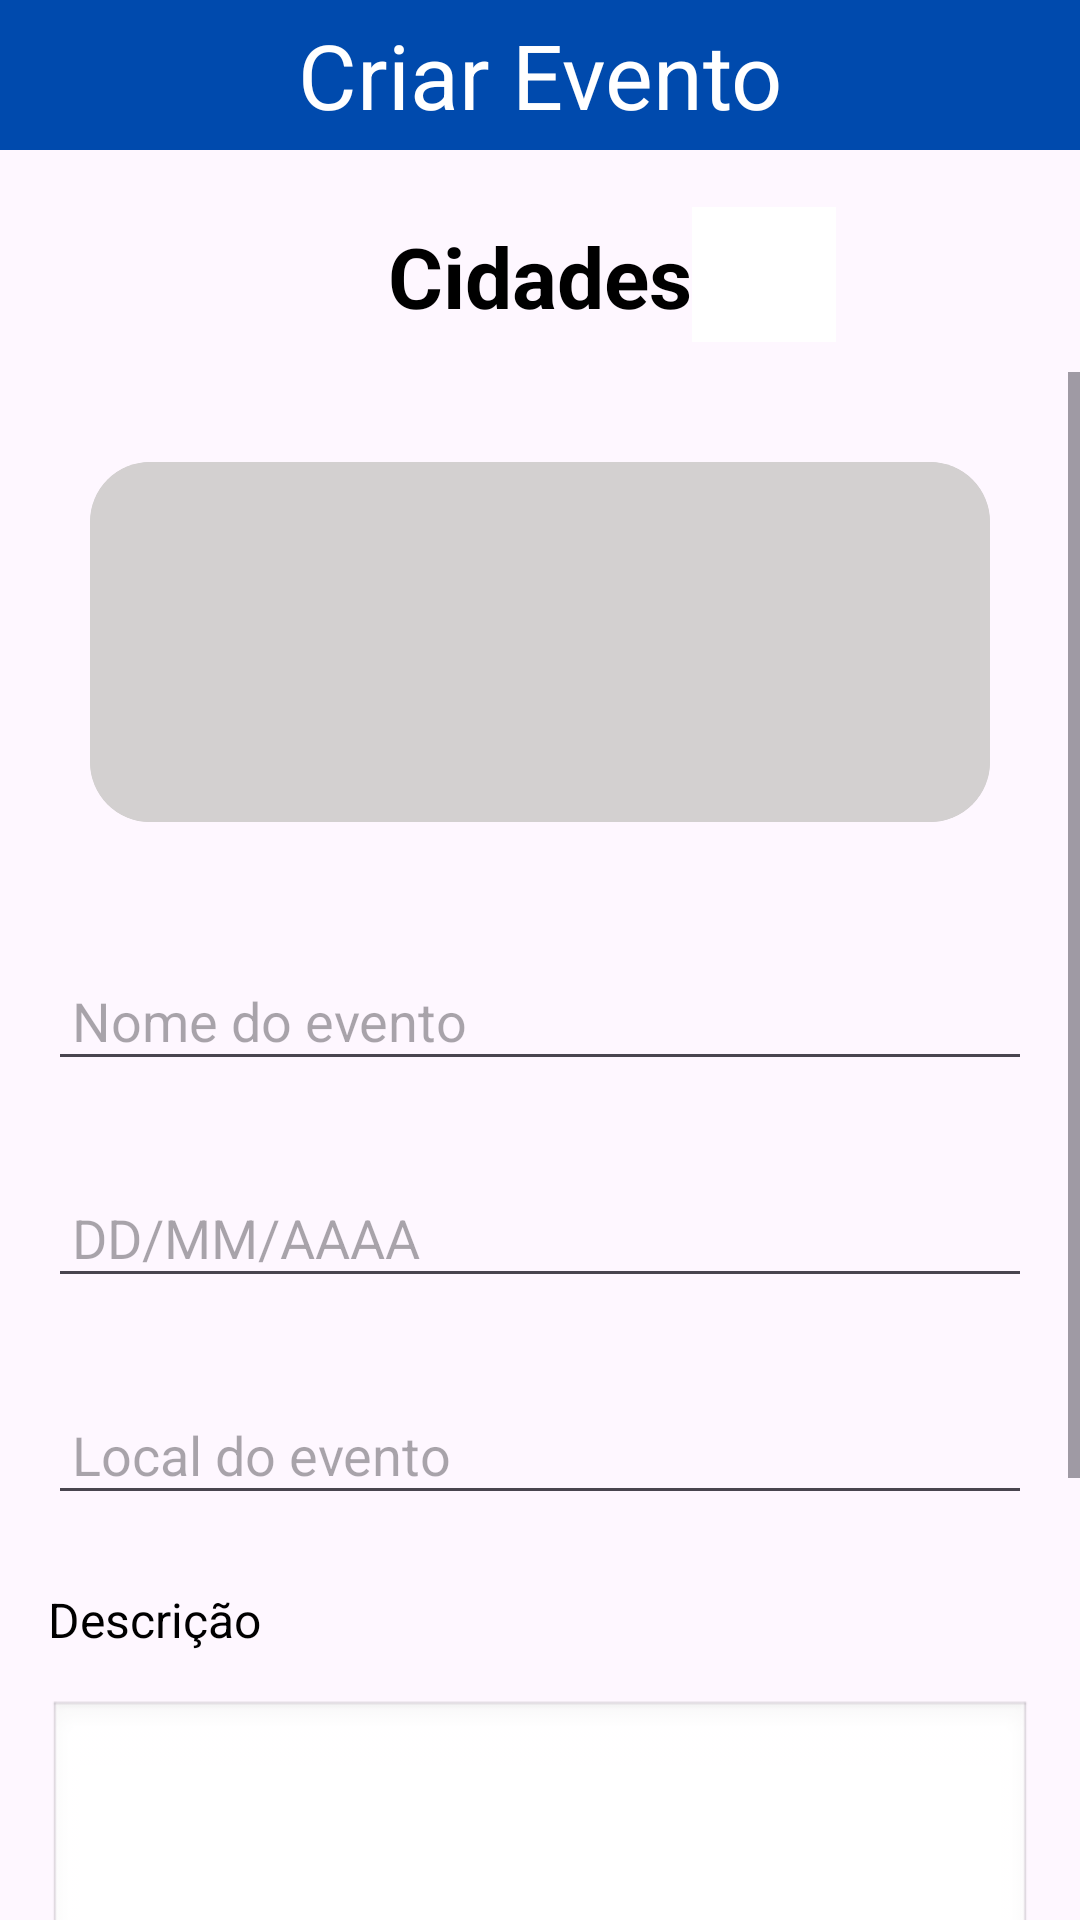

Produce the Android XML layout that renders to this screen, including the resource entries it uses.
<!-- AndroidManifest.xml: application theme Theme.PrototipoPasseios -->
<!-- res/layout/fragment_controller_manter_evento.xml -->
<?xml version="1.0" encoding="utf-8"?>
<LinearLayout
    xmlns:android="http://schemas.android.com/apk/res/android"
    xmlns:tools="http://schemas.android.com/tools"
    xmlns:app="http://schemas.android.com/apk/res-auto"
    android:layout_width="match_parent"
    android:layout_height="match_parent"
    android:orientation="vertical"
    tools:context=".controller.ControllerManterEvento">

    
    <LinearLayout
        android:layout_width="match_parent"
        android:layout_height="50sp"
        android:background="#004AAD">
        <TextView
            android:layout_width="match_parent"
            android:layout_height="match_parent"
            android:gravity="center"
            android:text="Criar Evento"
            android:textSize="30sp"
            android:textColor="@color/white" />
    </LinearLayout>

    <LinearLayout
        android:layout_width="match_parent"
        android:layout_height="wrap_content"
        android:gravity="center"
        android:layout_margin="10sp"
        android:layout_marginTop="0sp">
        <TextView
            android:id="@+id/tVCidade"
            android:layout_width="wrap_content"
            android:layout_height="wrap_content"
            android:text="Cidades"
            android:paddingTop="10sp"
            android:textSize="28sp"
            android:textColor="@color/black"
            android:textStyle="bold"
            android:layout_marginLeft="48dp">
        </TextView>

        <ImageButton
            android:id="@+id/iVArrowDropButton"
            android:layout_width="48dp"
            android:layout_height="48dp"
            android:layout_marginTop="6sp"
            android:background="@color/white"
            android:src="@drawable/baseline_arrow_drop_down_24"
            android:contentDescription="Apply Filters" />

    </LinearLayout>

    
    <ScrollView
        android:layout_width="match_parent"
        android:layout_height="0dp"
        android:layout_weight="1"
        android:fillViewport="true">


        <LinearLayout
            android:layout_width="match_parent"
            android:layout_height="wrap_content"
            android:orientation="vertical">

            <FrameLayout
                android:id="@+id/backPicture"
                android:layout_width="match_parent"
                android:layout_height="120dp"
                android:layout_margin="30dp"
                android:background="@drawable/rounded_searchview_background"
                android:layout_gravity="center">

                
                <ImageView
                    android:id="@+id/ivBackground"
                    android:layout_width="match_parent"
                    android:layout_height="match_parent"
                    android:clipToOutline="true"
                    android:scaleType="centerCrop"
                    android:background="@drawable/rounded_searchview_background"
                    android:contentDescription="Imagem de fundo"
                    />

                
                <ImageView
                    android:id="@+id/ivCamera"
                    android:layout_width="50dp"
                    android:layout_height="50dp"
                    android:layout_gravity="center"
                    android:src="@drawable/baseline_photo_camera_24"
                    android:contentDescription="Selecionar imagem" />
            </FrameLayout>

            <EditText
                android:id="@+id/etNomeEvento"
                android:layout_width="match_parent"
                android:layout_height="wrap_content"
                android:hint="Nome do evento"
                android:layout_margin="16dp"
                android:padding="8dp"
                android:inputType="text" />

            <EditText
                android:id="@+id/etDataEvento"
                android:layout_width="match_parent"
                android:layout_height="wrap_content"
                android:hint="DD/MM/AAAA"
                android:layout_margin="16dp"
                android:padding="8dp"
                android:inputType="datetime" />

            <EditText
                android:id="@+id/etLocalEvento"
                android:layout_width="match_parent"
                android:layout_height="wrap_content"
                android:hint="Local do evento"
                android:layout_margin="16dp"
                android:padding="8dp"
                android:inputType="text" />

            <TextView
                android:id="@+id/tvDescricao"
                android:layout_width="match_parent"
                android:layout_height="wrap_content"
                android:text="Descrição"
                android:paddingHorizontal="16dp"
                android:paddingTop="8dp"
                android:textSize="16sp"
                android:textColor="@color/black" />

            <EditText
                android:id="@+id/etDescricao"
                android:layout_width="match_parent"
                android:layout_height="100dp"
                android:layout_margin="16dp"
                android:background="@android:drawable/edit_text"
                android:gravity="top"
                android:padding="8dp"
                android:inputType="textMultiLine" />

            <TextView
                android:id="@+id/tvTags"
                android:layout_width="match_parent"
                android:layout_height="wrap_content"
                android:text="Tags"
                android:paddingHorizontal="16dp"
                android:paddingTop="8dp"
                android:textSize="16sp"
                android:textColor="@color/black" />

            <com.google.android.material.chip.ChipGroup
                android:id="@+id/chipGroup"
                android:layout_width="match_parent"
                android:layout_height="wrap_content"
                android:paddingHorizontal="16dp"
                android:layout_marginTop="8dp"
                app:chipSpacingHorizontal="12dp">
                <com.google.android.material.chip.Chip
                    style="@style/Widget.MaterialComponents.Chip.Filter"
                    android:layout_width="wrap_content"
                    android:layout_height="wrap_content"
                    android:text="Esporte" />
                <com.google.android.material.chip.Chip
                    style="@style/Widget.MaterialComponents.Chip.Filter"
                    android:layout_width="wrap_content"
                    android:layout_height="wrap_content"
                    android:text="Festa" />
                <com.google.android.material.chip.Chip
                    style="@style/Widget.MaterialComponents.Chip.Filter"
                    android:layout_width="wrap_content"
                    android:layout_height="wrap_content"
                    android:text="Jogos de Tabuleiro" />
            </com.google.android.material.chip.ChipGroup>


            <Button
                android:id="@+id/btnCriarEvento"
                android:layout_width="150dp"
                android:layout_gravity="center"
                android:layout_height="wrap_content"
                android:backgroundTint="#004AAD"
                android:layout_marginBottom="30dp"
                android:layout_weight="1"
                android:text="Criar"
                android:clipToPadding="false"
                android:textColor="@color/white"
                android:padding="12dp"
                android:textSize="16sp" />

        </LinearLayout>
    </ScrollView>


</LinearLayout>
<!-- resources referenced by this layout -->
<resources>
  <!-- drawable rounded_searchview_background (drawable) -->
  <?xml version="1.0" encoding="utf-8"?>
  <shape xmlns:android="http://schemas.android.com/apk/res/android">
      <solid android:color="#D3D0D0"/> 
      <corners android:radius="20dp"/> 
  </shape>
  <style name="Theme.PrototipoPasseios" parent="Base.Theme.PrototipoPasseios" />
  <style name="Base.Theme.PrototipoPasseios" parent="Theme.Material3.DayNight.NoActionBar">
          
          
      </style>
  <!-- not gathered from this repository: default colours our renderer supplied (Android Studio template values) -->
  <color name="black">#FF000000</color>
  <color name="white">#FFFFFFFF</color>
</resources>
